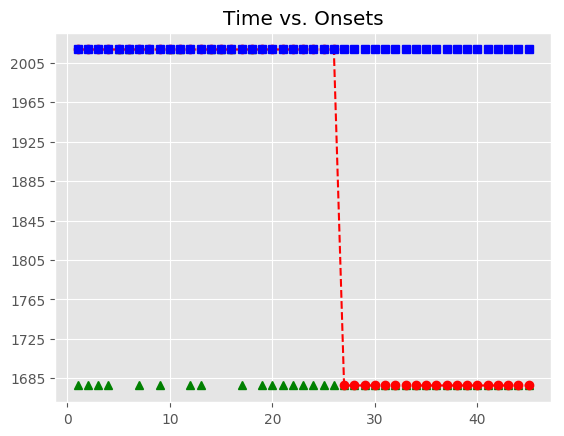

Values plotted in this chart, from the file beside it:
, Asynchrony, Tap Onset, Test, True Onset, User ID, IOI, Max, Min, Sanitized Tap Onset, Sanitized Asynchrony, Sanitized Mean Asynchrony, Sanitized Std Dev Asynchrony, Mean Asynchrony, Std Dev Asynchrony, Missed Taps, Phase Correction Response
1, 1792, 2018-06-14 14:23:40.700633000, H2b1, 2018-06-14 14:23:38.909067000, 410, 0 days 00:00:00.335572000, 2018-06-14 14:23:39.076853000, 2018-06-14 14:23:38.741170500, , , 6.4, 121.2, 4417, 1545, 36, 
2, 1907, 2018-06-14 14:23:41.151415000, H2b1, 2018-06-14 14:23:39.244639000, 410, 0 days 00:00:00.320040000, 2018-06-14 14:23:39.404659000, 2018-06-14 14:23:39.076853000, , , 6.4, 121.2, 4417, 1545, 36, 
3, 2283, 2018-06-14 14:23:41.847471000, H2b1, 2018-06-14 14:23:39.564679000, 410, 0 days 00:00:00.335734000, 2018-06-14 14:23:39.732546000, 2018-06-14 14:23:39.404659000, , , 6.4, 121.2, 4417, 1545, 36, 
4, 2483, 2018-06-14 14:23:42.383643000, H2b1, 2018-06-14 14:23:39.900413000, 410, 0 days 00:00:00.335888000, 2018-06-14 14:23:40.068357000, 2018-06-14 14:23:39.732546000, , , 6.4, 121.2, 4417, 1545, 36, 
5, 2864, 2018-06-14 14:23:43.100098000, H2b1, 2018-06-14 14:23:40.236301000, 410, 0 days 00:00:00.335696000, 2018-06-14 14:23:40.404149000, 2018-06-14 14:23:40.068357000, 2018-06-14 14:23:40.078668000, -157.6, 6.4, 121.2, 4417, 1545, 36, 286.3
6, 2999, 2018-06-14 14:23:43.571015000, H2b1, 2018-06-14 14:23:40.571997000, 410, 0 days 00:00:00.335879000, 2018-06-14 14:23:40.739936500, 2018-06-14 14:23:40.404149000, 2018-06-14 14:23:40.700633000, 128.6, 6.4, 121.2, 4417, 1545, 36, 
7, 3150, 2018-06-14 14:23:44.057899000, H2b1, 2018-06-14 14:23:40.907876000, 410, 0 days 00:00:00.335802000, 2018-06-14 14:23:41.075777000, 2018-06-14 14:23:40.739936500, , , 6.4, 121.2, 4417, 1545, 36, 
8, 3367, 2018-06-14 14:23:44.610806000, H2b1, 2018-06-14 14:23:41.243678000, 410, 0 days 00:00:00.319841000, 2018-06-14 14:23:41.403598500, 2018-06-14 14:23:41.075777000, 2018-06-14 14:23:41.151415000, -92.26, 6.4, 121.2, 4417, 1545, 36, 
9, 3551, 2018-06-14 14:23:45.114309000, H2b1, 2018-06-14 14:23:41.563519000, 410, 0 days 00:00:00.335913000, 2018-06-14 14:23:41.731475500, 2018-06-14 14:23:41.403598500, , , 6.4, 121.2, 4417, 1545, 36, 
10, 3723, 2018-06-14 14:23:45.621996000, H2b1, 2018-06-14 14:23:41.899432000, 410, 0 days 00:00:00.335674000, 2018-06-14 14:23:42.067269000, 2018-06-14 14:23:41.731475500, 2018-06-14 14:23:41.847471000, -51.96, 6.4, 121.2, 4417, 1545, 36, 200.5
11, 3882, 2018-06-14 14:23:46.117536000, H2b1, 2018-06-14 14:23:42.235106000, 410, 0 days 00:00:00.335751000, 2018-06-14 14:23:42.402981500, 2018-06-14 14:23:42.067269000, 2018-06-14 14:23:42.383643000, 148.5, 6.4, 121.2, 4417, 1545, 36, 
12, 4099, 2018-06-14 14:23:46.669945000, H2b1, 2018-06-14 14:23:42.570857000, 410, 0 days 00:00:00.335711000, 2018-06-14 14:23:42.738712500, 2018-06-14 14:23:42.402981500, , , 6.4, 121.2, 4417, 1545, 36, 
13, 4345, 2018-06-14 14:23:47.251677000, H2b1, 2018-06-14 14:23:42.906568000, 410, 0 days 00:00:00.320045000, 2018-06-14 14:23:43.066590500, 2018-06-14 14:23:42.738712500, , , 6.4, 121.2, 4417, 1545, 36, 
14, 4533, 2018-06-14 14:23:47.759390000, H2b1, 2018-06-14 14:23:43.226613000, 410, 0 days 00:00:00.335927000, 2018-06-14 14:23:43.394576500, 2018-06-14 14:23:43.066590500, 2018-06-14 14:23:43.100098000, -126.5, 6.4, 121.2, 4417, 1545, 36, 135
15, 4717, 2018-06-14 14:23:48.279240000, H2b1, 2018-06-14 14:23:43.562540000, 410, 0 days 00:00:00.335810000, 2018-06-14 14:23:43.730445000, 2018-06-14 14:23:43.394576500, 2018-06-14 14:23:43.571015000, 8.475, 6.4, 121.2, 4417, 1545, 36, 151.1
16, 4876, 2018-06-14 14:23:48.774327000, H2b1, 2018-06-14 14:23:43.898350000, 410, 0 days 00:00:00.335708000, 2018-06-14 14:23:44.066204000, 2018-06-14 14:23:43.730445000, 2018-06-14 14:23:44.057899000, 159.5, 6.4, 121.2, 4417, 1545, 36, 
17, 5093, 2018-06-14 14:23:49.327015000, H2b1, 2018-06-14 14:23:44.234058000, 410, 0 days 00:00:00.335972000, 2018-06-14 14:23:44.402044000, 2018-06-14 14:23:44.066204000, , , 6.4, 121.2, 4417, 1545, 36, 
18, 5318, 2018-06-14 14:23:49.888254000, H2b1, 2018-06-14 14:23:44.570030000, 410, 0 days 00:00:00.319826000, 2018-06-14 14:23:44.729943000, 2018-06-14 14:23:44.402044000, 2018-06-14 14:23:44.610806000, 40.78, 6.4, 121.2, 4417, 1545, 36, 
19, 5559, 2018-06-14 14:23:50.449044000, H2b1, 2018-06-14 14:23:44.889856000, 410, 0 days 00:00:00.335834000, 2018-06-14 14:23:45.057773000, 2018-06-14 14:23:44.729943000, , , 6.4, 121.2, 4417, 1545, 36, 
20, 5756, 2018-06-14 14:23:50.981265000, H2b1, 2018-06-14 14:23:45.225690000, 410, 0 days 00:00:00.335786000, 2018-06-14 14:23:45.393583000, 2018-06-14 14:23:45.057773000, , , 6.4, 121.2, 4417, 1545, 36, 
21, 5944, 2018-06-14 14:23:51.505296000, H2b1, 2018-06-14 14:23:45.561476000, 410, 0 days 00:00:00.335871000, 2018-06-14 14:23:45.729411500, 2018-06-14 14:23:45.393583000, , , 6.4, 121.2, 4417, 1545, 36, 
22, 6177, 2018-06-14 14:23:52.074404000, H2b1, 2018-06-14 14:23:45.897347000, 410, 0 days 00:00:00.335856000, 2018-06-14 14:23:46.065275000, 2018-06-14 14:23:45.729411500, , , 6.4, 121.2, 4417, 1545, 36, 
23, 6316, 2018-06-14 14:23:52.549654000, H2b1, 2018-06-14 14:23:46.233203000, 410, 0 days 00:00:00.335560000, 2018-06-14 14:23:46.400983000, 2018-06-14 14:23:46.065275000, , , 6.4, 121.2, 4417, 1545, 36, 
24, 6496, 2018-06-14 14:23:53.065015000, H2b1, 2018-06-14 14:23:46.568763000, 410, 0 days 00:00:00.320074000, 2018-06-14 14:23:46.728800000, 2018-06-14 14:23:46.400983000, , , 6.4, 121.2, 4417, 1545, 36, 
25, 6717, 2018-06-14 14:23:53.605642000, H2b1, 2018-06-14 14:23:46.888837000, 410, 0 days 00:00:00.335751000, 2018-06-14 14:23:47.056712500, 2018-06-14 14:23:46.728800000, , , 6.4, 121.2, 4417, 1545, 36, 
26, 6885, 2018-06-14 14:23:54.109285000, H2b1, 2018-06-14 14:23:47.224588000, 410, 0 days 00:00:00.335868000, 2018-06-14 14:23:47.392522000, 2018-06-14 14:23:47.056712500, , , 6.4, 121.2, 4417, 1545, 36, 
27, , , H2b1, 2018-06-14 14:23:47.560456000, 410, 0 days 00:00:00.335621000, 2018-06-14 14:23:47.728266500, 2018-06-14 14:23:47.392522000, , , 6.4, 121.2, 4417, 1545, 36, 
28, , , H2b1, 2018-06-14 14:23:47.896077000, 410, 0 days 00:00:00.335888000, 2018-06-14 14:23:48.064021000, 2018-06-14 14:23:47.728266500, , , 6.4, 121.2, 4417, 1545, 36, 
29, , , H2b1, 2018-06-14 14:23:48.231965000, 410, 0 days 00:00:00.319942000, 2018-06-14 14:23:48.391936000, 2018-06-14 14:23:48.064021000, , , 6.4, 121.2, 4417, 1545, 36, 
30, , , H2b1, 2018-06-14 14:23:48.551907000, 410, 0 days 00:00:00.335649000, 2018-06-14 14:23:48.719731500, 2018-06-14 14:23:48.391936000, , , 6.4, 121.2, 4417, 1545, 36, 
31, , , H2b1, 2018-06-14 14:23:48.887556000, 410, 0 days 00:00:00.335868000, 2018-06-14 14:23:49.055490000, 2018-06-14 14:23:48.719731500, , , 6.4, 121.2, 4417, 1545, 36, 
32, , , H2b1, 2018-06-14 14:23:49.223424000, 410, 0 days 00:00:00.335891000, 2018-06-14 14:23:49.391369500, 2018-06-14 14:23:49.055490000, , , 6.4, 121.2, 4417, 1545, 36, 
33, , , H2b1, 2018-06-14 14:23:49.559315000, 410, 0 days 00:00:00.335741000, 2018-06-14 14:23:49.727185500, 2018-06-14 14:23:49.391369500, , , 6.4, 121.2, 4417, 1545, 36, 
34, , , H2b1, 2018-06-14 14:23:49.895056000, 410, 0 days 00:00:00.319952000, 2018-06-14 14:23:50.055032000, 2018-06-14 14:23:49.727185500, , , 6.4, 121.2, 4417, 1545, 36, 
35, , , H2b1, 2018-06-14 14:23:50.215008000, 410, 0 days 00:00:00.335674000, 2018-06-14 14:23:50.382845000, 2018-06-14 14:23:50.055032000, , , 6.4, 121.2, 4417, 1545, 36, 
36, , , H2b1, 2018-06-14 14:23:50.550682000, 410, 0 days 00:00:00.335824000, 2018-06-14 14:23:50.718594000, 2018-06-14 14:23:50.382845000, , , 6.4, 121.2, 4417, 1545, 36, 
37, , , H2b1, 2018-06-14 14:23:50.886506000, 410, 0 days 00:00:00.336014000, 2018-06-14 14:23:51.054513000, 2018-06-14 14:23:50.718594000, , , 6.4, 121.2, 4417, 1545, 36, 
38, , , H2b1, 2018-06-14 14:23:51.222520000, 410, 0 days 00:00:00.335897000, 2018-06-14 14:23:51.390468500, 2018-06-14 14:23:51.054513000, , , 6.4, 121.2, 4417, 1545, 36, 
39, , , H2b1, 2018-06-14 14:23:51.558417000, 410, 0 days 00:00:00.335676000, 2018-06-14 14:23:51.726255000, 2018-06-14 14:23:51.390468500, , , 6.4, 121.2, 4417, 1545, 36, 
40, , , H2b1, 2018-06-14 14:23:51.894093000, 410, 0 days 00:00:00.319891000, 2018-06-14 14:23:52.054038500, 2018-06-14 14:23:51.726255000, , , 6.4, 121.2, 4417, 1545, 36, 
41, , , H2b1, 2018-06-14 14:23:52.213984000, 410, 0 days 00:00:00.335958000, 2018-06-14 14:23:52.381963000, 2018-06-14 14:23:52.054038500, , , 6.4, 121.2, 4417, 1545, 36, 
42, , , H2b1, 2018-06-14 14:23:52.549942000, 410, 0 days 00:00:00.335716000, 2018-06-14 14:23:52.717800000, 2018-06-14 14:23:52.381963000, , , 6.4, 121.2, 4417, 1545, 36, 
43, , , H2b1, 2018-06-14 14:23:52.885658000, 410, 0 days 00:00:00.335422000, 2018-06-14 14:23:53.053369000, 2018-06-14 14:23:52.717800000, , , 6.4, 121.2, 4417, 1545, 36, 
44, , , H2b1, 2018-06-14 14:23:53.221080000, 410, 0 days 00:00:00.335887000, 2018-06-14 14:23:53.389023500, 2018-06-14 14:23:53.053369000, , , 6.4, 121.2, 4417, 1545, 36, 
45, , , H2b1, 2018-06-14 14:23:53.556967000, 410, 0 days 00:00:00.320111000, 2018-06-14 14:23:53.717022500, 2018-06-14 14:23:53.389023500, , , 6.4, 121.2, 4417, 1545, 36, 
